Run: headless pygame with SDL's dummy video driver; simulated clock (each Clock.tick advances the game by its frame time, no real sleeping); random seed 0; keys injected as events and as key.get_pressed() state; no mouse input.
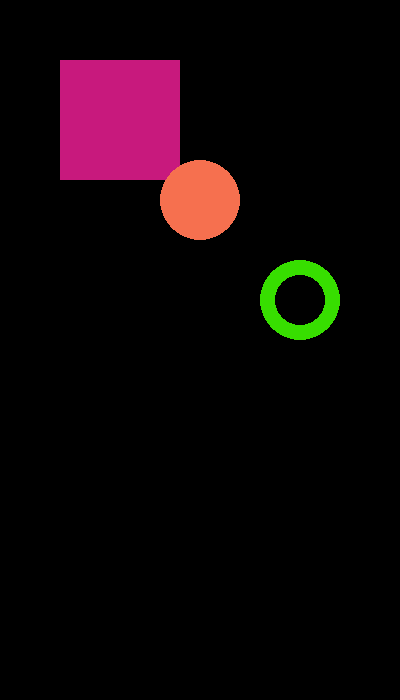
Frame 1 of 4 · flips 1–60 · no input
Frame 2 of 4 · flips 61–180 · tapped SPACE, RETURN · held RIGHT (→), D · screen unchanged from frame 1, image omitted
Frame 3 of 4 · flips 181–300 · held DOWN (↓), S · screen unchanged from frame 2, image omitted
Frame 4 of 4 · flips 301–420 · held LEFT (←), A, UP (↑), W · screen unchanged from frame 3, image omitted

The pygame program that drew these frames:

import pygame

pygame.init()
screen = pygame.display.set_mode((400, 700))
done = False

while not done:
    for event in pygame.event.get():
        if event.type == pygame.QUIT:
            done = True
    pygame.draw.rect(screen, (200, 25, 125), pygame.Rect(60, 60, 120, 120))
    pygame.draw.circle(screen, (246, 112, 79), (200, 200), 40)

    pygame.draw.circle(screen, (55, 222, 0), (300, 300), 40, 15)
    pygame.display.flip()
    
